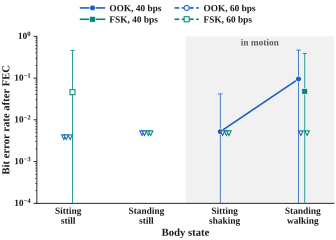

The data file committed next to this chart (first rows):
location, modulation, bit_rate_on_air_bps, frames, post_fec_errors, post_fec_bits, post_fec_ber, ci95_hi
Sitting still, ook, 40, 10, 0, 960, 0.000e+00, 3.835e-03
Sitting still, ook, 60, 10, 0, 960, 0.000e+00, 3.835e-03
Sitting still, fsk, 40, 10, 0, 960, 0.000e+00, 3.835e-03
Sitting still, fsk, 60, 10, 44, 960, 4.583e-02, 6.104e-02
Standing still, ook, 40, 8, 0, 768, 0.000e+00, 4.792e-03
Standing still, ook, 60, 8, 0, 768, 0.000e+00, 4.792e-03
Standing still, fsk, 40, 8, 0, 768, 0.000e+00, 4.792e-03
Standing still, fsk, 60, 8, 0, 768, 0.000e+00, 4.792e-03
Sitting shaking, ook, 40, 8, 4, 768, 5.208e-03, 1.328e-02
Sitting shaking, ook, 60, 8, 0, 768, 0.000e+00, 4.792e-03
Sitting shaking, fsk, 40, 8, 0, 768, 0.000e+00, 4.792e-03
Sitting shaking, fsk, 60, 8, 0, 768, 0.000e+00, 4.792e-03
Standing walking, ook, 40, 8, 73, 768, 9.505e-02, 1.180e-01
Standing walking, ook, 60, 8, 0, 768, 0.000e+00, 4.792e-03
Standing walking, fsk, 40, 8, 37, 768, 4.818e-02, 6.580e-02
Standing walking, fsk, 60, 8, 0, 768, 0.000e+00, 4.792e-03
